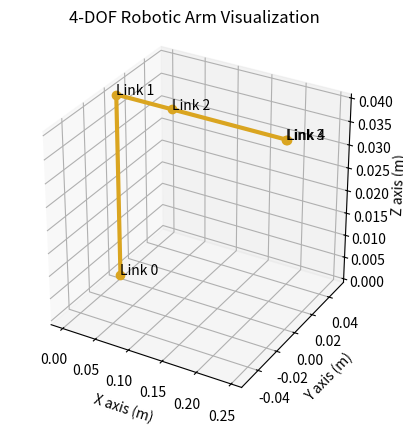

Write the Python code that produced this figure.
import numpy as np
import matplotlib.pyplot as plt

# Define DH parameters
# [theta (rad), d (m), a (m), alpha (rad)]
dh_params = [
    [0,      0.04,     0,          0],
    [0,      0,        0.083609,   np.pi/2],
    [0,      0,        0.16195,    np.pi],
    [0,      0,        0.0013557, -np.pi]
]

def dh_transform(theta, d, a, alpha):
    """Return the individual transformation matrix using DH parameters."""
    return np.array([
        [np.cos(theta), -np.sin(theta)*np.cos(alpha),  np.sin(theta)*np.sin(alpha), a*np.cos(theta)],
        [np.sin(theta),  np.cos(theta)*np.cos(alpha), -np.cos(theta)*np.sin(alpha), a*np.sin(theta)],
        [0,              np.sin(alpha),                np.cos(alpha),               d],
        [0,              0,                            0,                           1]
    ])

# Compute forward kinematics
origins = [np.array([0, 0, 0, 1])]
T = np.eye(4)

for i, (theta, d, a, alpha) in enumerate(dh_params):
    A = dh_transform(theta, d, a, alpha)
    T = T @ A
    origin = T @ np.array([0, 0, 0, 1])
    origins.append(origin)

# Convert to XYZ for plotting
x_vals = [o[0] for o in origins]
y_vals = [o[1] for o in origins]
z_vals = [o[2] for o in origins]

# Plotting the arm
fig = plt.figure()
ax = fig.add_subplot(111, projection='3d')

ax.plot(x_vals, y_vals, z_vals, '-o', linewidth=3, markersize=6, color='goldenrod')

for i, (x, y, z) in enumerate(zip(x_vals, y_vals, z_vals)):
    ax.text(x, y, z, f'Link {i}', fontsize=10)

# Set plot limits and labels
ax.set_xlabel('X axis (m)')
ax.set_ylabel('Y axis (m)')
ax.set_zlabel('Z axis (m)')
ax.set_title('4-DOF Robotic Arm Visualization')
ax.set_box_aspect([1,1,1])  # Equal aspect ratio

plt.show()
